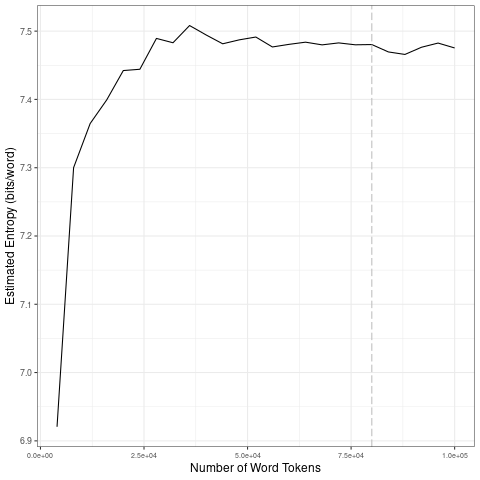

The file beside this chart, header and first rows:
file, entropy.Corpus.Size, entropy.Entropy, sd.Corpus.Size, sd.SD
data/covid-clean/2020_by_en/2020-04-09_t…, 4000, 6.921, 20000, 0.2105
data/covid-clean/2020_by_en/2020-04-09_t…, 8000, 7.3, 40000, 0.02403
data/covid-clean/2020_by_en/2020-04-09_t…, 12000, 7.365, 60000, 0.005766
data/covid-clean/2020_by_en/2020-04-09_t…, 16000, 7.399, 80000, 0.00181
data/covid-clean/2020_by_en/2020-04-09_t…, 20000, 7.442, 1e+05, 0.00645
data/covid-clean/2020_by_en/2020-04-09_t…, 24000, 7.444, 20000, 0.2105
data/covid-clean/2020_by_en/2020-04-09_t…, 28000, 7.489, 40000, 0.02403
data/covid-clean/2020_by_en/2020-04-09_t…, 32000, 7.483, 60000, 0.005766
data/covid-clean/2020_by_en/2020-04-09_t…, 36000, 7.508, 80000, 0.00181
data/covid-clean/2020_by_en/2020-04-09_t…, 40000, 7.494, 1e+05, 0.00645
data/covid-clean/2020_by_en/2020-04-09_t…, 44000, 7.481, 20000, 0.2105
data/covid-clean/2020_by_en/2020-04-09_t…, 48000, 7.487, 40000, 0.02403
data/covid-clean/2020_by_en/2020-04-09_t…, 52000, 7.491, 60000, 0.005766
data/covid-clean/2020_by_en/2020-04-09_t…, 56000, 7.477, 80000, 0.00181
data/covid-clean/2020_by_en/2020-04-09_t…, 60000, 7.481, 1e+05, 0.00645
data/covid-clean/2020_by_en/2020-04-09_t…, 64000, 7.484, 20000, 0.2105
data/covid-clean/2020_by_en/2020-04-09_t…, 68000, 7.48, 40000, 0.02403
data/covid-clean/2020_by_en/2020-04-09_t…, 72000, 7.483, 60000, 0.005766
data/covid-clean/2020_by_en/2020-04-09_t…, 76000, 7.48, 80000, 0.00181
data/covid-clean/2020_by_en/2020-04-09_t…, 80000, 7.48, 1e+05, 0.00645
data/covid-clean/2020_by_en/2020-04-09_t…, 84000, 7.47, 20000, 0.2105
data/covid-clean/2020_by_en/2020-04-09_t…, 88000, 7.466, 40000, 0.02403
data/covid-clean/2020_by_en/2020-04-09_t…, 92000, 7.476, 60000, 0.005766
data/covid-clean/2020_by_en/2020-04-09_t…, 96000, 7.483, 80000, 0.00181
data/covid-clean/2020_by_en/2020-04-09_t…, 1e+05, 7.475, 1e+05, 0.00645
